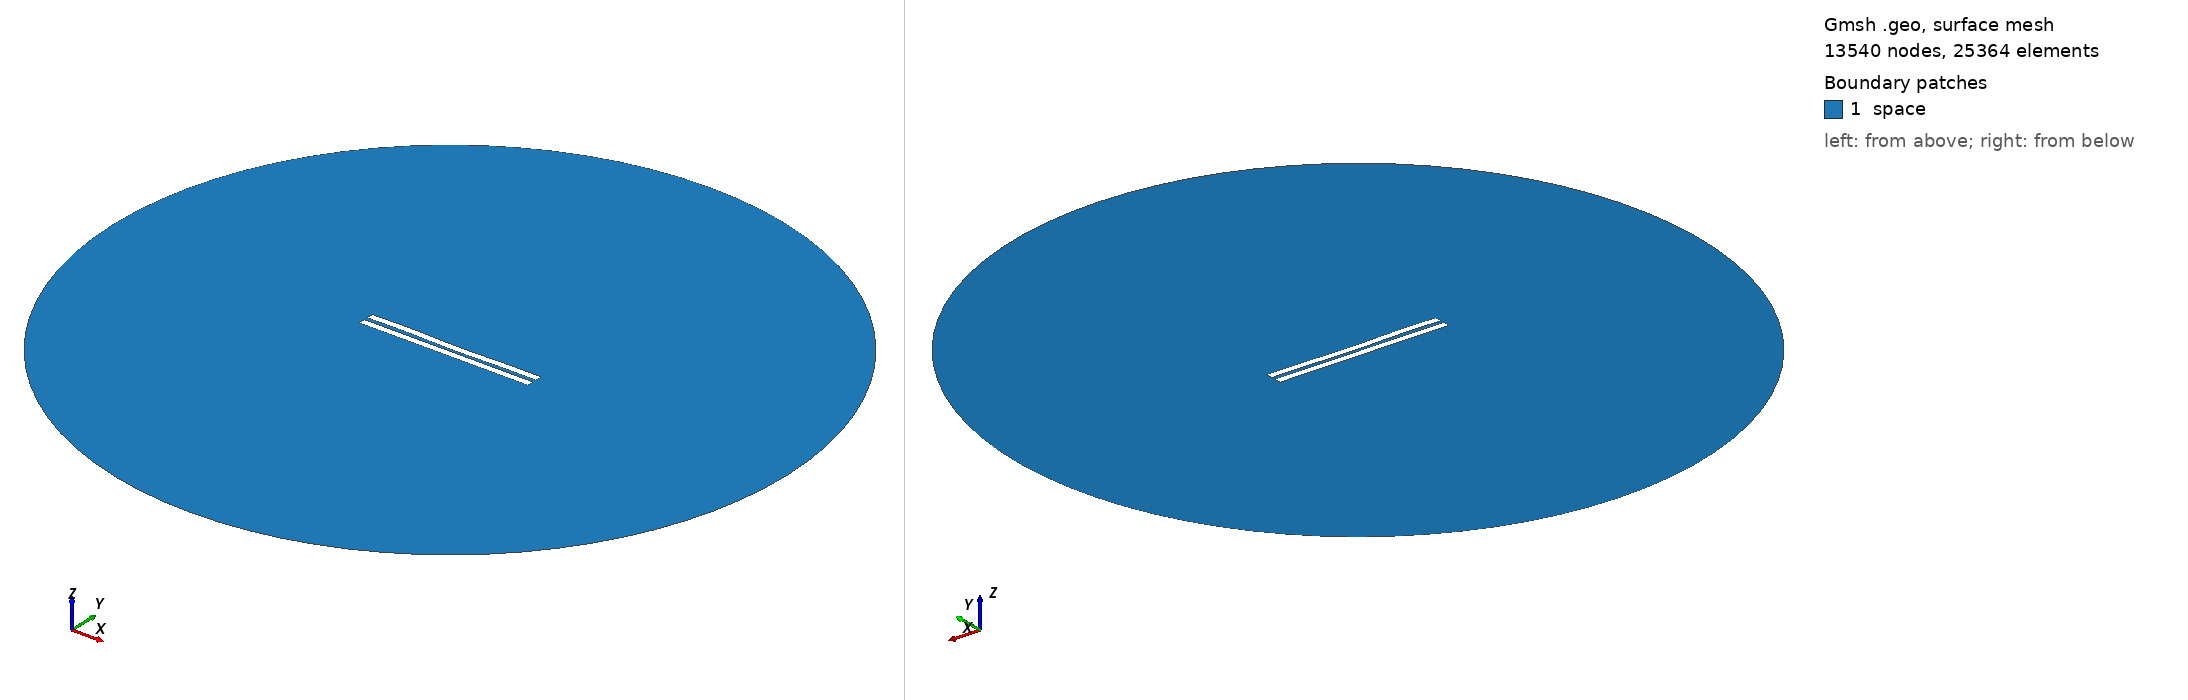

Gmsh geometry script, surface-meshed: 13540 nodes, 25364 surface elements. Boundary patches (legend numbers): 1 space. Left view from above one corner, right view from below the opposite corner. Legend entries are the model's physical surfaces. The drawing asked Gmsh for element sizes between 1% and 20% of the model's largest extent; the script's own settings can give other sizes.

=== 2645.geo (drawn) ===
//---------------------------------------
// Geometry kernel
//---------------------------------------

SetFactory("OpenCASCADE");



//---------------------------------------
// Parameters of the geometry
//---------------------------------------

// Overetch of the upper plate
overetch = 0.0;

// Distance between the plates
distance = 2.5;

// Discretization over the x axis (for the deformation)
nx = 50; 

// Length of the plate
L = 100 - overetch; 

// Number of modes
n = 4; 

// 1st mode coefficient
coeff(1) = -0.075;
beta(1) = 0.596864 * 3.1415926535 / L;

// 2nd mode coefficient
coeff(2) = -0.15;
beta(2) = 1.49418 * 3.1415926535 / L;

// 3rd mode coefficient
coeff(3) = 0.07499999999999998;
beta(3) = 2.50025 * 3.1415926535 / L;

// 4th mode coefficient
coeff(4) = 0.15;
beta(4) = 3.49999 * 3.1415926535 / L;



//---------------------------------------
// Upper plate (deformed rectangle)
//---------------------------------------

// Coordiantes of the upper plate
xmin = -50;
xmax = 50 - overetch;

// Height of the upper plate
yheight = 4 - 2 * overetch;

// Indexes of the points
UpperID[] = {};
LowerID[] = {};
LeftID[] = {};
RightID[] = {};

// Point index
p = 1;

// Horizontal edges
For i In {1:nx}
    x = xmin + (i-1)*(xmax - xmin)/(nx-1);

    y_bottom = distance / 2 + overetch;
    For j In {1:n}
        C = (Cosh(beta(j)*L) + Cos(beta(j)*L)) / (Sinh(beta(j)*L) + Sin(beta(j)*L));
        y_bottom  = y_bottom + coeff(j) * (Cosh(beta(j)*(x+50)) - Cos(beta(j)*(x+50)) - C * (Sinh(beta(j)*(x+50)) - Sin(beta(j)*(x+50))));
    EndFor

    y_top = y_bottom + yheight;

    Point(p) = {x, y_top, 0, 1.0};
    UpperID[i] = p;
    p = p + 1;

    Point(p) = {x, y_bottom, 0, 1.0};
    LowerID[i] = p;
    p = p + 1;
EndFor

// Create point lists
UpperPts[] = {}; LowerPts[] = {};
For i In {1:nx}
  UpperPts[] += {UpperID[i]};
  LowerPts[] += {LowerID[i]};
EndFor

// Build splines
Spline(1) = {UpperPts[]};
Spline(2) = {LowerPts[]};
Line(3) = {LowerPts[nx-1], UpperPts[nx-1]};
Line(4) = {LowerPts[0], UpperPts[0]};

// Build the plane surface
Curve Loop(1) = {2, 3, -1, -4};
Plane Surface(1) = {1};



//---------------------------------------
// Lower plate (rectangle)
//---------------------------------------

// Vertices
Point(1001) = {-50, -1, 0, 1.0};
Point(1002) = { 50, -1, 0, 1.0};
Point(1003) = { 50,  -5, 0, 1.0};
Point(1004) = {-50,  -5, 0, 1.0};

// Edges
Line(5) = {1001, 1002};
Line(6) = {1002, 1003};
Line(7) = {1003, 1004};
Line(8) = {1004, 1001};

// Plane surface
Line Loop(2) = {5, 6, 7, 8};
Plane Surface(2) = {2}; 



//---------------------------------------
// Outer (fictious) boundary
//---------------------------------------

// Points
Point(1005) = {0, 0, 0};       // Center
Point(1006) = {200, 0, 0};     // Start point
Point(1007) = {0, 200, 0};     // 90 degrees
Point(1008) = {-200, 0, 0};    // 180 degrees
Point(1009) = {0, -200, 0};    // 270 degrees

// Circle arcs (each needs start, center, end)
Circle(9) = {1006, 1005, 1007};
Circle(10) = {1007, 1005, 1008};
Circle(11) = {1008, 1005, 1009};
Circle(12) = {1009, 1005, 1006};

// Plane surface for the entire domain
Curve Loop(3) = {9, 10, 11, 12};
Surface(3) = {3};

// Subtract the plates from the whole domain to obtain the actual domain where we want to solve the equations
BooleanDifference{ Surface{3}; Delete; }{ Surface{1}; Surface{2}; Delete; }




//---------------------------------------
// Transfinite Lines/Curves
//---------------------------------------

// Set the number of points on the boundaries
r = 7;

// Plates
Transfinite Curve {1, 2} = 50*r Using Progression 1;
Transfinite Curve {3, 4} = 2*r Using Progression 1;
Transfinite Line {5, 7} = 50*r Using Progression 1;
Transfinite Line {6, 8} = 2*r Using Progression 1;

// Outer boundary
Transfinite Line {9, 10, 11, 12} = 20 Using Progression 1;



//---------------------------------------
// Physical groups
//---------------------------------------                

// Physical curves (boundaries)
Physical Line("force_segment", 10) = {2};
Physical Line("upper_plate", 11) = {1, 3, 4};
Physical Line("lower_plate", 12) = {5, 6, 7, 8};
Physical Line("boundary", 20) = {9, 10, 11, 12};

// Physical Surfaces
Physical Surface("space", 30) = {3};



//---------------------------------------
// 6. Generate the Mesh
//---------------------------------------

// 2D mesh generation
Mesh 2;
